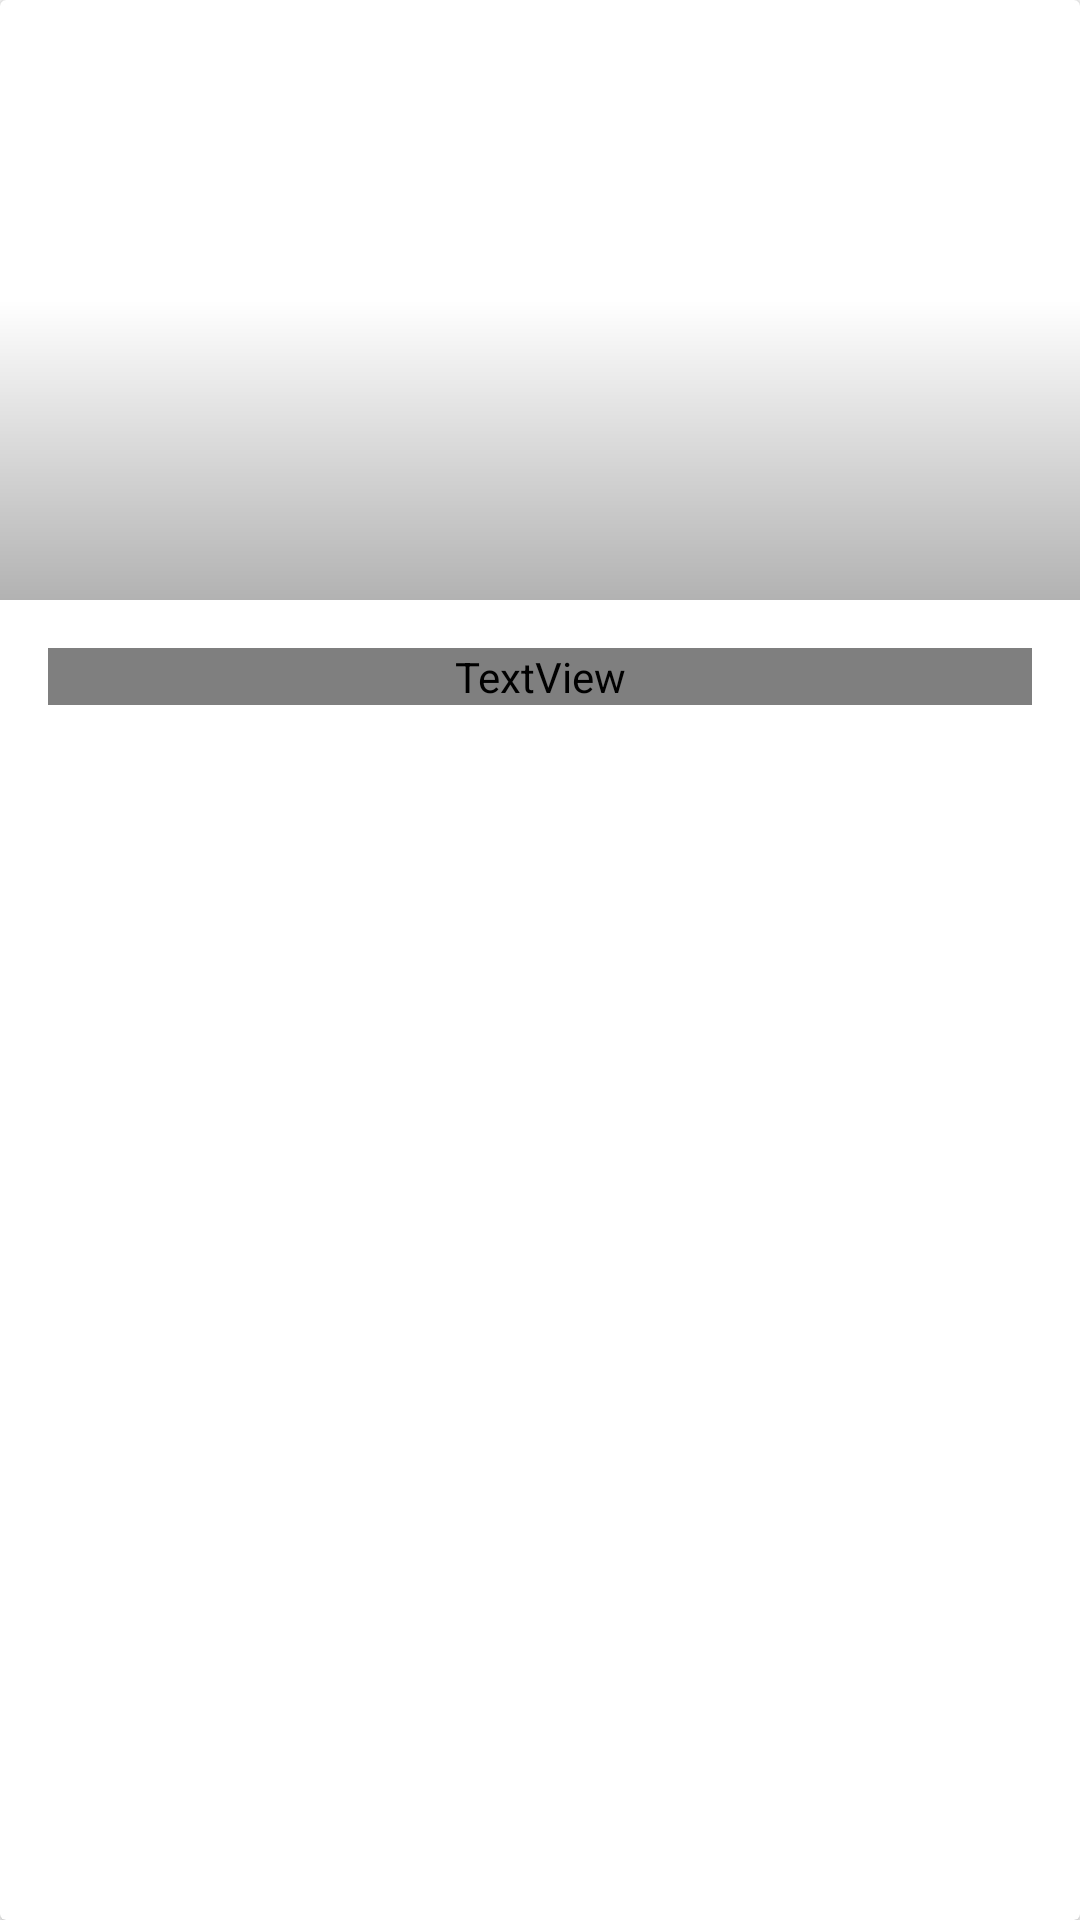

This screen was rendered from an Android layout file. Write that file and the resources it references.
<!-- AndroidManifest.xml: application theme AppTheme -->
<!-- res/layout/artist_card.xml -->
<?xml version="1.0" encoding="utf-8"?>
<android.support.v7.widget.CardView xmlns:android="http://schemas.android.com/apk/res/android"
                                    android:layout_width="match_parent"
                                    android:layout_height="@dimen/card_height"
                                    android:layout_gravity="center"
                                    android:layout_marginBottom="@dimen/md_keylines"
                                    android:layout_marginLeft="@dimen/md_keylines"
                                    android:layout_marginRight="@dimen/md_keylines">

    <RelativeLayout
        android:layout_width="match_parent"
        android:layout_height="wrap_content">
        <FrameLayout
            android:layout_width="wrap_content"
            android:layout_height="wrap_content"
            android:id="@+id/artist_image_card">
            <ImageView
                android:id="@+id/artist_image"
                android:layout_width="match_parent"
                android:layout_height="@dimen/card_image_height"
                android:scaleType="centerCrop"/>
            <View
                android:layout_width="match_parent"
                android:layout_height="@dimen/card_image_height"
                android:background="@drawable/gradient_shape"/>
        </FrameLayout>
        <TextView
            android:id="@+id/artist_title"
            android:layout_width="match_parent"
            android:layout_height="@dimen/card_title_height"
            android:layout_alignBottom="@+id/artist_image_card"
            android:layout_marginLeft="@dimen/md_keylines"
            android:textAppearance="@style/TextAppearance.AppCompat.Title"
            android:textColor="@color/white" />

        <TextView
            android:id="@+id/song_count"
            android:layout_width="match_parent"
            android:layout_height="wrap_content"
            android:layout_below="@+id/artist_image_card"
            android:layout_marginLeft="@dimen/md_keylines"
            android:layout_marginTop="@dimen/md_keylines"
            android:layout_marginBottom="@dimen/md_keylines"
            android:layout_marginRight="@dimen/md_keylines"
            android:ellipsize="end"
            android:singleLine="true"
            android:textColor="@color/dark_grey"
            android:textSize="@dimen/article_subheading"/>

    </RelativeLayout>
</android.support.v7.widget.CardView>
<!-- resources referenced by this layout -->
<resources>
  <dimen name="article_subheading">16sp</dimen>
  <dimen name="card_height">250dp</dimen>
  <dimen name="card_image_height">200dp</dimen>
  <dimen name="card_title_height">40dp</dimen>
  <dimen name="md_keylines">16dp</dimen>
  <!-- drawable gradient_shape (drawable) -->
  <?xml version="1.0" encoding="utf-8"?>
  <shape xmlns:android="http://schemas.android.com/apk/res/android"
         android:shape="rectangle">
      <gradient
          android:angle="-90"
          android:startColor="#00000000"
          android:centerColor="#00000000"
          android:endColor="#4d000000"
          android:type="linear"/>
  </shape>
  <style name="AppTheme" parent="Theme.AppCompat.Light.DarkActionBar">
          
          <item name="colorPrimary">@color/colorPrimary</item>
          <item name="colorPrimaryDark">@color/colorPrimaryDark</item>
          <item name="colorAccent">@color/colorAccent</item>
      </style>
  <!-- not gathered from this repository: default colours our renderer supplied (Android Studio template values) -->
  <color name="white">#FFFFFFFF</color>
  <color name="colorPrimary">#FF6200EE</color>
  <color name="colorPrimaryDark">#FF3700B3</color>
  <color name="colorAccent">#FF03DAC5</color>
</resources>
